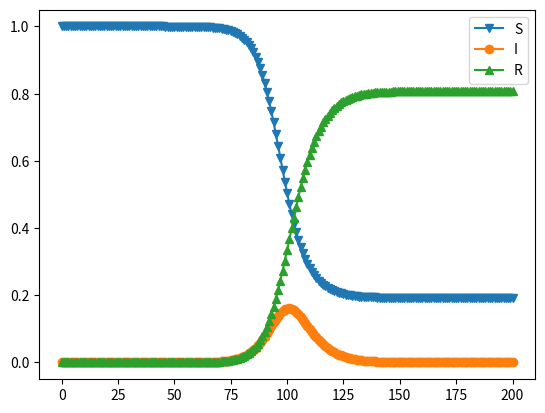

This chart was generated by the following Python code:
import matplotlib.pyplot as plt

N = 126000000  # 日本の人口 2021年3月1日現在
R0 = 2
gamma = 0.2
beta = R0 * gamma / N

S = N  # 未感染者
I = 1  # 感染者
R = 0  # 免疫感染者＋死亡者

aS = [S / N]
aI = [I / N]
aR = [R / N]
aRt = [R0]

for t in range(200):
    S, I, R = S - beta * S * I, I + beta * S * I - gamma * I, R + gamma * I
    Rt = beta * S / gamma
    aS.append(S / N)
    aI.append(I / N)
    aR.append(R / N)
    aRt.append(Rt)

plt.plot(aS, "v-", label="S")
plt.plot(aI, "o-", label="I")
plt.plot(aR, "^-", label="R")
plt.legend()
plt.show()